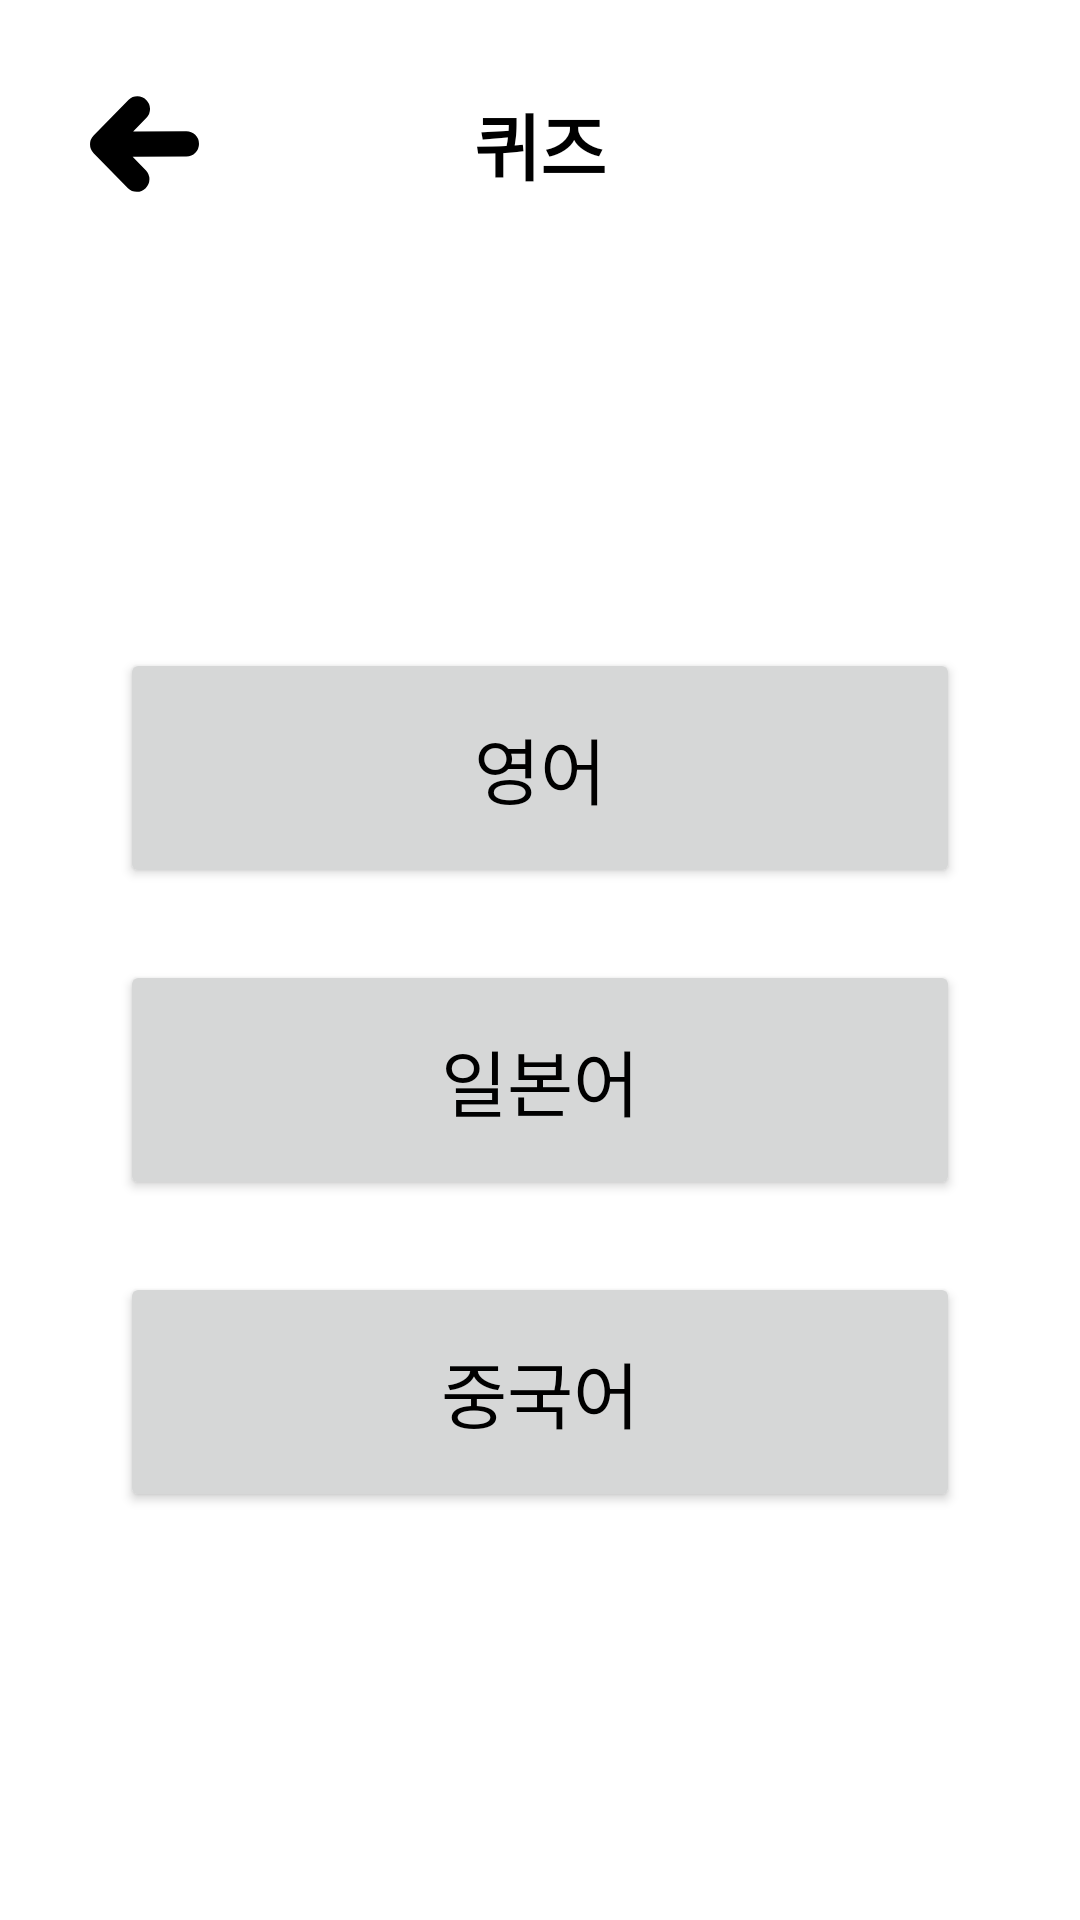

Produce the Android XML layout that renders to this screen, including the resource entries it uses.
<!-- AndroidManifest.xml: application theme Theme.MoProject_D -->
<!-- res/layout/fragment_quiz_language.xml -->
<?xml version="1.0" encoding="utf-8"?>
<LinearLayout xmlns:android="http://schemas.android.com/apk/res/android"
    xmlns:app="http://schemas.android.com/apk/res-auto"
    xmlns:tools="http://schemas.android.com/tools"
    android:layout_width="match_parent"
    android:layout_height="match_parent"
    android:orientation="vertical"
    android:padding="24dp"
    tools:context=".ui.wordlist.QuizLanguageFragment">

    <LinearLayout
        android:layout_width="match_parent"
        android:layout_height="wrap_content"
        android:orientation="horizontal"
        android:gravity="center_vertical"
        android:layout_marginBottom="32dp">

        <ImageButton
            android:id="@+id/btnBack"
            android:layout_width="48dp"
            android:layout_height="48dp"
            android:src="@drawable/ic_back"
            android:background="?attr/selectableItemBackgroundBorderless"
            android:contentDescription="뒤로가기"
            android:padding="12dp"/>

        <TextView
            android:id="@+id/tvQuizTitle"
            android:layout_width="0dp"
            android:layout_height="wrap_content"
            android:layout_weight="1"
            android:text="퀴즈"
            android:textSize="24sp"
            android:textStyle="bold"
            android:gravity="center"/>

        <ImageView
            android:layout_width="48dp"
            android:layout_height="48dp"
            android:visibility="invisible"/>

    </LinearLayout>

    <Space
        android:layout_width="match_parent"
        android:layout_height="0dp"
        android:layout_weight="1"/>

    <LinearLayout
        android:layout_width="match_parent"
        android:layout_height="wrap_content"
        android:orientation="vertical"
        android:padding="16dp">

        <Button
            android:id="@+id/btnEnglish"
            android:layout_width="match_parent"
            android:layout_height="80dp"
            android:text="영어"
            android:textSize="24sp"
            android:layout_marginBottom="24dp"/>

        <Button
            android:id="@+id/btnJapanese"
            android:layout_width="match_parent"
            android:layout_height="80dp"
            android:text="일본어"
            android:textSize="24sp"
            android:layout_marginBottom="24dp"/>

        <Button
            android:id="@+id/btnChinese"
            android:layout_width="match_parent"
            android:layout_height="80dp"
            android:text="중국어"
            android:textSize="24sp"/>

    </LinearLayout>

    <Space
        android:layout_width="match_parent"
        android:layout_height="0dp"
        android:layout_weight="1"/>

</LinearLayout>
<!-- resources referenced by this layout -->
<resources>
  <!-- drawable ic_back (drawable) -->
  <vector xmlns:android="http://schemas.android.com/apk/res/android" android:height="32dp" android:viewportHeight="108.06" android:viewportWidth="122.88" android:width="36.38867dp">
        
      <path android:fillColor="#FF000000" android:pathData="M63.94,24.28a14.28,14.28 0,0 0,-20.36 -20L4.1,44.42a14.27,14.27 0,0 0,0 20l38.69,39.35a14.27,14.27 0,0 0,20.35 -20L48.06,68.41l60.66,-0.29a14.27,14.27 0,1 0,-0.23 -28.54l-59.85,0.28 15.3,-15.58Z"/>
      
  </vector>
  <style name="Theme.MoProject_D" parent="Theme.MaterialComponents.DayNight.NoActionBar">
          
          <item name="colorPrimary">@color/purple_500</item>
          <item name="colorPrimaryVariant">@color/purple_700</item>
          <item name="colorOnPrimary">@color/white</item>
          
          <item name="colorSecondary">@color/teal_200</item>
          <item name="colorSecondaryVariant">@color/teal_700</item>
          <item name="colorOnSecondary">@color/black</item>
          
          <item name="android:statusBarColor">?attr/colorPrimaryVariant</item>
          
          <item name="android:textColor">@color/black</item>
      </style>
  <!-- not gathered from this repository: default colours our renderer supplied (Android Studio template values) -->
  <color name="purple_500">#FF6200EE</color>
  <color name="purple_700">#FF3700B3</color>
  <color name="teal_200">#FF03DAC5</color>
  <color name="teal_700">#FF018786</color>
  <color name="black">#FF000000</color>
  <color name="white">#FFFFFFFF</color>
</resources>
